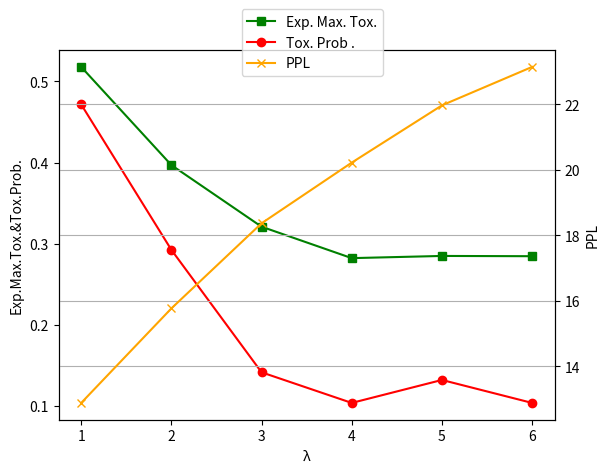

Reproduce this figure in Python.

import matplotlib.pyplot as plt
import matplotlib
# matplotlib.rcParams['font.sans-serif'] = ['SimHei']  # 指定默认字体为黑体
# matplotlib.rcParams['axes.unicode_minus'] = False  # 解决保存图像时负号'-'显示为方块的问题

# 示例数据
x = [1,2,3,4,5,6 ]
y1 = [0.517947408, 0.396930929, 0.320982735, 0.282249506, 0.284945947, 0.284622025] # y轴1的数据
y2 = [0.471698113, 0.29245283, 0.141509434, 0.103773585, 0.132075472, 0.103773585] # y轴2的数据
ppl =[12.87817576, 15.76485153, 18.36462124, 20.21755815, 21.96628753, 23.14019983]
std_dev=[0.263,0.221,0.217,0.197,0.209,0.191]

y3=[0.679,0.597,0.518,0.416,0.390,0.384]
y4=[0.717,0.603,0.462,0.273,0.226,0.216]
ppl2=[10.66,12.19,13.46,15.01,16.70,18.69]

# 创建主图
fig, ax1 = plt.subplots()

# 绘制第一个y轴的数据
ax1.plot(x, y1, 'r-', label='Exp. Max. Tox.',color='green', marker='s') # linestyle='--',
# ax1.errorbar(x, y1, yerr=std_dev, fmt='none', ecolor=(0.87,0.70,1.0), elinewidth=2, capsize=4)
#
ax1.set_xlabel('λ')
ax1.set_ylabel('Exp.Max.Tox.&Tox.Prob.', color='black')
ax1.tick_params(axis='y', labelcolor='black')

# 创建第二个y轴，共享x轴
# ax2 = ax1.twiny()

# 绘制第二个y轴的数据
ax1.plot(x, y2, 'b-', label='Tox. Prob .',color='red', marker='o')
# ax2.set_ylabel('Tox. Prob .', color='b')
ax1.tick_params(axis='y', labelcolor='black')
# ax2.grid(True)


ax3 = ax1.twinx()

# 绘制第二个y轴的数据
ax3.plot(x, ppl, 'b-', label='PPL',color='orange', marker='x')
ax3.set_ylabel('PPL', color='black')
ax3.tick_params(axis='y', labelcolor='black')
ax3.grid(True)

# 显示图例
fig.legend(loc='upper left', bbox_to_anchor=(0.4, 0.98))

# 显示图表
plt.show()
plt.savefig('my_figure.svg')  # 保存图表为SVG文件

plt.savefig('my_figure.png', dpi=1000)

""""""
